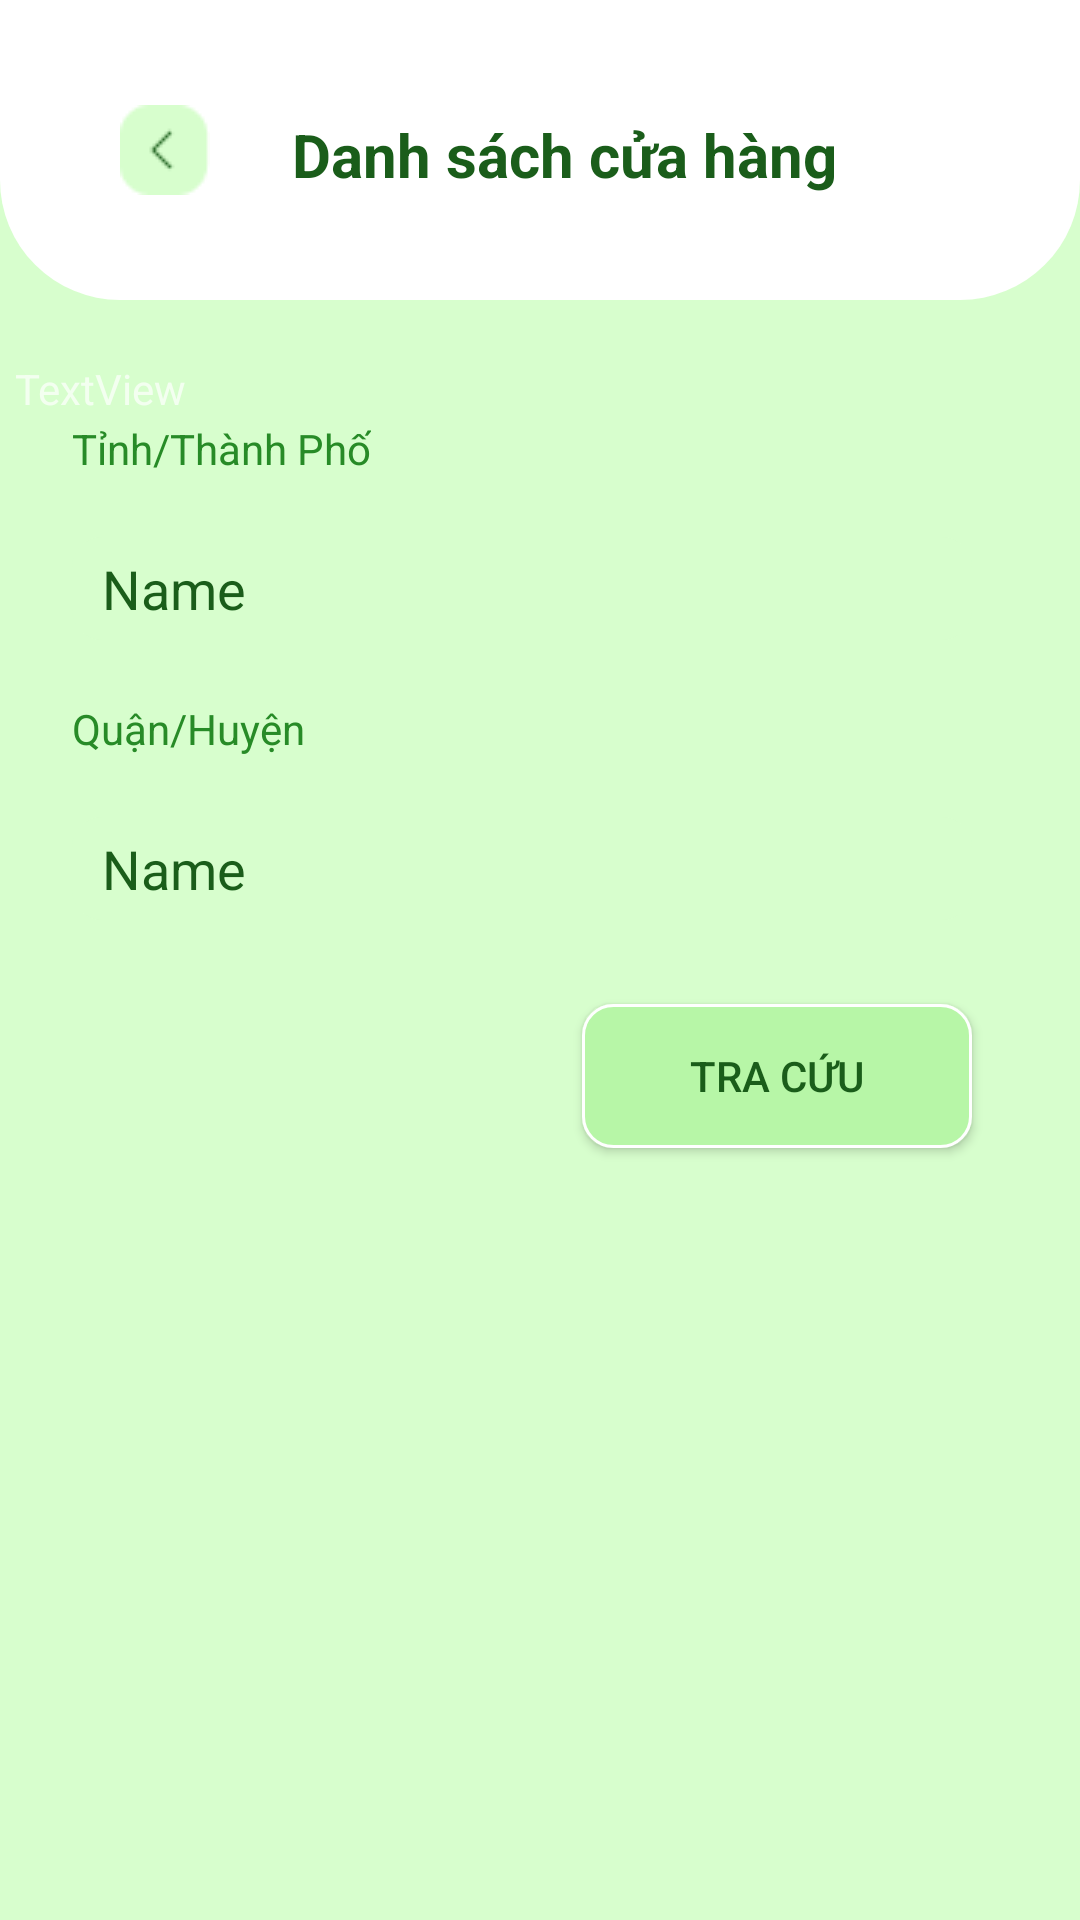

Write the Android layout XML for this screen, with the resource values it uses.
<!-- AndroidManifest.xml: application theme Theme.FruitStore -->
<!-- res/layout/stores.xml -->
<?xml version="1.0" encoding="utf-8"?>
<androidx.constraintlayout.widget.ConstraintLayout xmlns:android="http://schemas.android.com/apk/res/android"
    xmlns:app="http://schemas.android.com/apk/res-auto"
    xmlns:tools="http://schemas.android.com/tools"
    android:layout_width="match_parent"
    android:layout_height="match_parent"
    android:background="@color/background">

    <TextView
        android:id="@+id/textView33"
        android:layout_width="350dp"
        android:layout_height="600dp"
        android:layout_marginTop="20dp"
        android:background="@drawable/input"
        android:text="TextView"
        app:layout_constraintBottom_toBottomOf="parent"
        app:layout_constraintEnd_toEndOf="parent"
        app:layout_constraintHorizontal_bias="0.488"
        app:layout_constraintStart_toStartOf="parent"
        app:layout_constraintTop_toBottomOf="@+id/textView31"
        app:layout_constraintVertical_bias="0.0" />

    <TextView
        android:id="@+id/textView31"
        android:layout_width="fill_parent"
        android:layout_height="100dp"
        android:background="@drawable/header_rounded"
        app:layout_constraintEnd_toEndOf="parent"
        app:layout_constraintStart_toStartOf="parent"
        app:layout_constraintTop_toTopOf="parent" />

    <ImageView
        android:id="@+id/imageView17"
        android:layout_width="wrap_content"
        android:layout_height="wrap_content"
        android:layout_marginStart="40dp"
        app:layout_constraintBottom_toBottomOf="@+id/textView31"
        app:layout_constraintStart_toStartOf="@+id/textView31"
        app:layout_constraintTop_toTopOf="@+id/textView31"
        app:srcCompat="@drawable/expand_left_light" />

    <TextView
        android:id="@+id/textView32"
        android:layout_width="wrap_content"
        android:layout_height="wrap_content"
        android:text="Danh sách cửa hàng"
        android:textColor="@color/fontBold"
        android:textSize="20sp"
        android:textStyle="bold"
        app:layout_constraintBottom_toBottomOf="@+id/textView31"
        app:layout_constraintEnd_toEndOf="@+id/textView31"
        app:layout_constraintHorizontal_bias="0.253"
        app:layout_constraintStart_toEndOf="@+id/imageView17"
        app:layout_constraintTop_toTopOf="@+id/textView31"
        app:layout_constraintVertical_bias="0.52" />

    <TextView
        android:id="@+id/textView42"
        android:layout_width="wrap_content"
        android:layout_height="wrap_content"
        android:layout_marginTop="20dp"
        android:text="Tỉnh/Thành Phố"
        android:textColor="@color/fontLight"
        app:layout_constraintEnd_toEndOf="@+id/textView33"
        app:layout_constraintHorizontal_bias="0.076"
        app:layout_constraintStart_toStartOf="@+id/textView33"
        app:layout_constraintTop_toTopOf="@+id/textView33" />

    <EditText
        android:id="@+id/editTextText5"
        android:layout_width="300dp"
        android:layout_height="wrap_content"
        android:layout_marginTop="20dp"
        android:background="@drawable/input_green"
        android:ems="10"
        android:inputType="text"
        android:paddingLeft="10dp"
        android:paddingTop="5dp"
        android:paddingRight="10dp"
        android:paddingBottom="5dp"
        android:text="Name"
        android:textColor="@color/fontBold"
        android:textColorHint="@color/fontBold"
        app:layout_constraintEnd_toEndOf="@+id/textView33"
        app:layout_constraintHorizontal_bias="0.38"
        app:layout_constraintStart_toStartOf="@+id/textView33"
        app:layout_constraintTop_toBottomOf="@+id/textView42" />

    <TextView
        android:id="@+id/textView43"
        android:layout_width="wrap_content"
        android:layout_height="wrap_content"
        android:layout_marginTop="20dp"
        android:text="Quận/Huyện"
        android:textColor="@color/fontLight"
        app:layout_constraintEnd_toEndOf="@+id/textView33"
        app:layout_constraintHorizontal_bias="0.07"
        app:layout_constraintStart_toStartOf="@+id/textView33"
        app:layout_constraintTop_toBottomOf="@+id/editTextText5" />

    <EditText
        android:id="@+id/editTextText6"
        android:layout_width="300dp"
        android:layout_height="wrap_content"
        android:layout_marginTop="20dp"
        android:background="@drawable/input_green"
        android:ems="10"
        android:inputType="text"
        android:paddingLeft="10dp"
        android:paddingTop="5dp"
        android:paddingRight="10dp"
        android:paddingBottom="5dp"
        android:text="Name"
        android:textColor="@color/fontBold"
        android:textColorHint="@color/fontBold"
        app:layout_constraintEnd_toEndOf="@+id/textView33"
        app:layout_constraintHorizontal_bias="0.38"
        app:layout_constraintStart_toStartOf="@+id/textView33"
        app:layout_constraintTop_toBottomOf="@+id/textView43" />

    <Button
        android:id="@+id/button2"
        android:layout_width="130dp"
        android:layout_height="wrap_content"
        android:layout_marginTop="28dp"
        android:background="@drawable/button_green"
        android:text="Tra cứu"
        android:textColor="@color/fontBold"
        app:layout_constraintEnd_toEndOf="@+id/textView33"
        app:layout_constraintHorizontal_bias="0.859"
        app:layout_constraintStart_toStartOf="@+id/textView33"
        app:layout_constraintTop_toBottomOf="@+id/editTextText6" />
</androidx.constraintlayout.widget.ConstraintLayout>
<!-- resources referenced by this layout -->
<resources>
  <color name="background">#D7FECD</color>
  <color name="fontBold">#1A5D1A</color>
  <color name="fontLight">#278B27</color>
  <!-- drawable button_green (drawable) -->
  <?xml version="1.0" encoding="utf-8"?>
  <shape xmlns:android="http://schemas.android.com/apk/res/android">
  <corners android:radius="10dp"></corners>
      <solid android:color="#B7F6A7"></solid>
      <stroke android:color="@color/white" android:width="1dp"></stroke>
  </shape>
  <!-- drawable expand_left_light: png bitmap (drawable, 599 bytes) -->
  <!-- drawable header_rounded (drawable) -->
  <?xml version="1.0" encoding="utf-8"?>
  <shape xmlns:android="http://schemas.android.com/apk/res/android">
  <corners android:bottomLeftRadius="40dp"
      android:bottomRightRadius="40dp"></corners>
      <solid android:color="#fff"></solid>
  </shape>
  <!-- drawable input_green (drawable) -->
  <?xml version="1.0" encoding="utf-8"?>
  <shape xmlns:android="http://schemas.android.com/apk/res/android">
      <solid android:color="#D7FECD"></solid>
      <corners android:radius="10dp"></corners>
  </shape>
  <style name="Theme.FruitStore" parent="Base.Theme.FruitStore" />
  <color name="white">#FFFFFFFF</color>
  <style name="Base.Theme.FruitStore" parent="Theme.AppCompat.NoActionBar">
          
          
      </style>
</resources>
